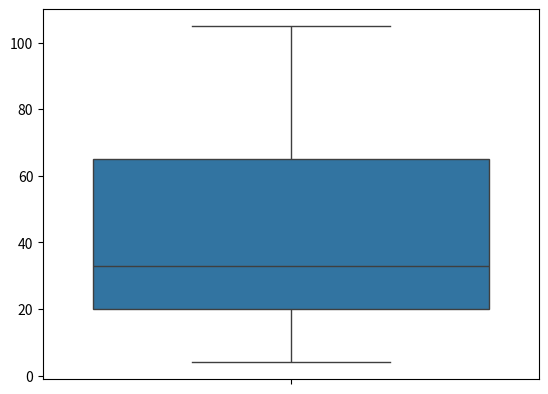
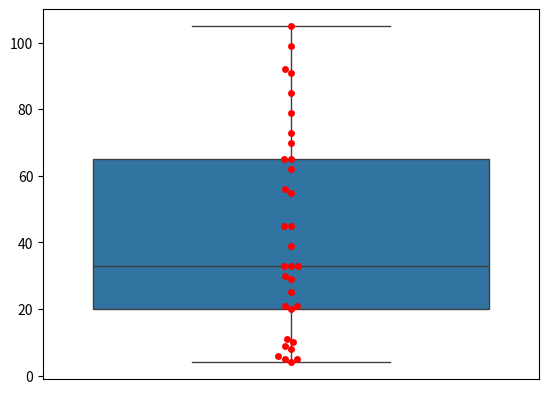

Write the Python code that produced these figures, in order.
#!/usr/bin/env python
# coding: utf-8

# In[1]:


import pandas as pd
import seaborn as sns
import matplotlib.pyplot as plt


# In[2]:


df =[4,55,21,33,5,92,33,5,91,33,9,29,99,105,39,45,6,62,65,25,10,73,85,11,79,20,56,45,21,8,65,70,30]
print(df)


# In[3]:


sns.boxplot(data=df)


# In[5]:


print("minimum=",min(df));
print("maximum=",max(df));
n1=len(df);
print(n1);


# In[8]:


q1=(n1+1)*1/4
q2=(n1+1)*2/4
q3=(n1+1)*3/4
print(q1);
print(q2);
print(q3);


# In[11]:



fig = plt.figure()
ax = fig.add_subplot(111)
ax.boxplot(df)


# In[16]:


sns.boxplot(data=df)
ax = sns.swarmplot(data=df,color="red")


# In[ ]:




